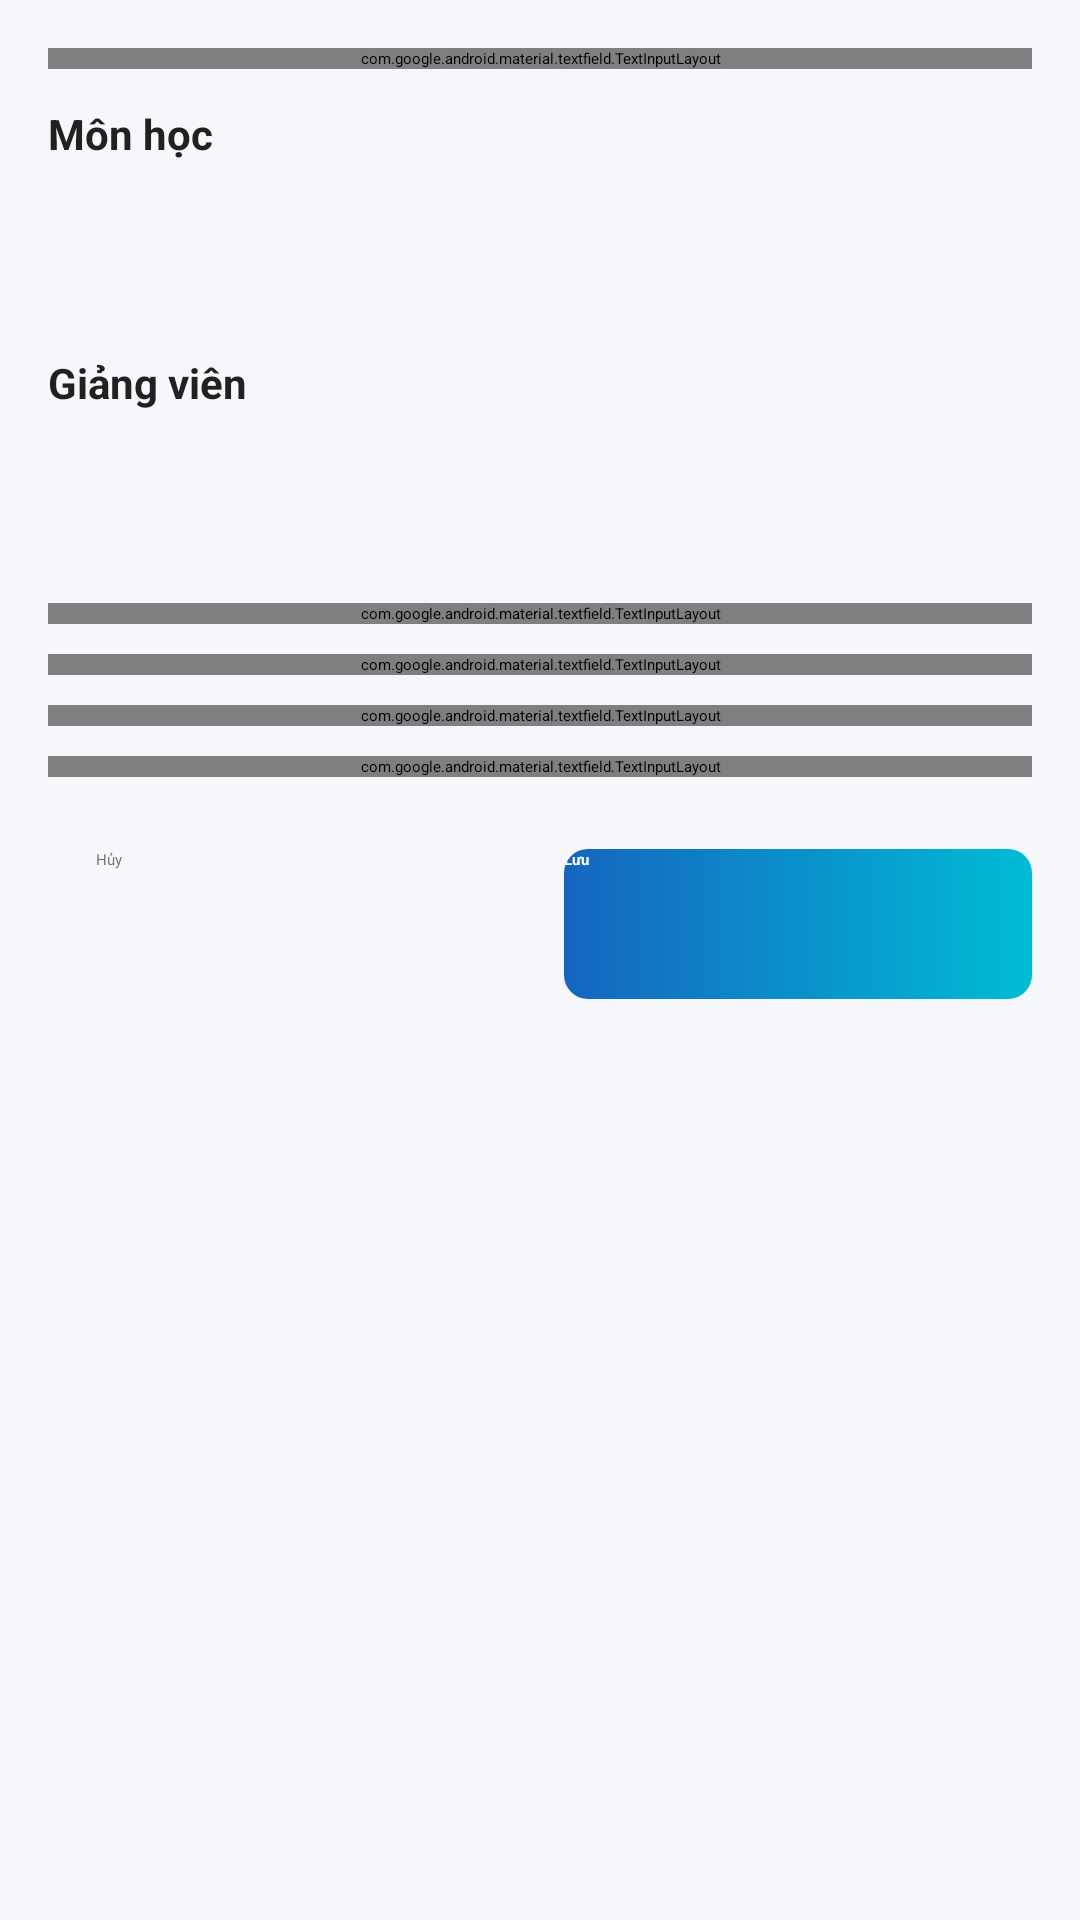

Write the Android layout XML for this screen, with the resource values it uses.
<!-- AndroidManifest.xml: application theme Theme.StudentAttendanceApp -->
<!-- res/layout/activity_add_edit_class.xml -->
<?xml version="1.0" encoding="utf-8"?>
<androidx.coordinatorlayout.widget.CoordinatorLayout
    xmlns:android="http://schemas.android.com/apk/res/android"
    xmlns:app="http://schemas.android.com/apk/res-auto"
    android:layout_width="match_parent"
    android:layout_height="match_parent"
    android:background="@color/background">

    <LinearLayout
        android:layout_width="match_parent"
        android:layout_height="match_parent"
        android:orientation="vertical">

        
        <LinearLayout
            android:layout_width="match_parent"
            android:layout_height="?attr/actionBarSize"
            android:background="@color/primary"
            android:gravity="center_vertical"
            android:orientation="horizontal"
            android:paddingStart="8dp"
            android:paddingEnd="16dp">

            <ImageButton
                android:id="@+id/btnBackAddClass"
                android:layout_width="40dp"
                android:layout_height="40dp"
                android:background="?attr/selectableItemBackgroundBorderless"
                android:src="@drawable/ic_back"
                app:tint="@color/white"
                android:contentDescription="Back" />

            <TextView
                android:id="@+id/tvAddEditClassTitle"
                android:layout_width="0dp"
                android:layout_height="wrap_content"
                android:layout_marginStart="8dp"
                android:layout_weight="1"
                android:text="@string/add_class"
                android:textColor="@color/white"
                android:textSize="18sp"
                android:textStyle="bold" />

        </LinearLayout>

        <ScrollView
            android:layout_width="match_parent"
            android:layout_height="match_parent">

            <LinearLayout
                android:layout_width="match_parent"
                android:layout_height="wrap_content"
                android:orientation="vertical"
                android:padding="16dp">

                
                <com.google.android.material.textfield.TextInputLayout
                    android:id="@+id/tilClassName"
                    style="@style/Widget.MaterialComponents.TextInputLayout.OutlinedBox"
                    android:layout_width="match_parent"
                    android:layout_height="wrap_content"
                    android:hint="@string/class_name"
                    app:boxCornerRadiusBottomEnd="8dp"
                    app:boxCornerRadiusBottomStart="8dp"
                    app:boxCornerRadiusTopEnd="8dp"
                    app:boxCornerRadiusTopStart="8dp">

                    <com.google.android.material.textfield.TextInputEditText
                        android:id="@+id/etClassName"
                        android:layout_width="match_parent"
                        android:layout_height="wrap_content"
                        android:inputType="textCapWords"
                        android:textColor="@color/text_primary" />
                </com.google.android.material.textfield.TextInputLayout>

                
                <TextView
                    android:layout_width="wrap_content"
                    android:layout_height="wrap_content"
                    android:layout_marginTop="12dp"
                    android:text="@string/subject"
                    android:textColor="@color/text_primary"
                    android:textSize="14sp"
                    android:textStyle="bold" />

                <Spinner
                    android:id="@+id/spSubject"
                    android:layout_width="match_parent"
                    android:layout_height="48dp"
                    android:layout_marginTop="4dp"
                    android:background="@drawable/rounded_card"
                    android:paddingStart="8dp"
                    android:paddingEnd="8dp" />

                
                <TextView
                    android:layout_width="wrap_content"
                    android:layout_height="wrap_content"
                    android:layout_marginTop="12dp"
                    android:text="@string/teacher"
                    android:textColor="@color/text_primary"
                    android:textSize="14sp"
                    android:textStyle="bold" />

                <Spinner
                    android:id="@+id/spTeacher"
                    android:layout_width="match_parent"
                    android:layout_height="48dp"
                    android:layout_marginTop="4dp"
                    android:background="@drawable/rounded_card"
                    android:paddingStart="8dp"
                    android:paddingEnd="8dp" />

                
                <com.google.android.material.textfield.TextInputLayout
                    android:id="@+id/tilRoom"
                    style="@style/Widget.MaterialComponents.TextInputLayout.OutlinedBox"
                    android:layout_width="match_parent"
                    android:layout_height="wrap_content"
                    android:layout_marginTop="12dp"
                    android:hint="@string/room"
                    app:boxCornerRadiusBottomEnd="8dp"
                    app:boxCornerRadiusBottomStart="8dp"
                    app:boxCornerRadiusTopEnd="8dp"
                    app:boxCornerRadiusTopStart="8dp">

                    <com.google.android.material.textfield.TextInputEditText
                        android:id="@+id/etRoom"
                        android:layout_width="match_parent"
                        android:layout_height="wrap_content"
                        android:inputType="textCapCharacters"
                        android:textColor="@color/text_primary" />
                </com.google.android.material.textfield.TextInputLayout>

                
                <com.google.android.material.textfield.TextInputLayout
                    android:id="@+id/tilSemester"
                    style="@style/Widget.MaterialComponents.TextInputLayout.OutlinedBox"
                    android:layout_width="match_parent"
                    android:layout_height="wrap_content"
                    android:layout_marginTop="10dp"
                    android:hint="@string/semester"
                    app:boxCornerRadiusBottomEnd="8dp"
                    app:boxCornerRadiusBottomStart="8dp"
                    app:boxCornerRadiusTopEnd="8dp"
                    app:boxCornerRadiusTopStart="8dp">

                    <com.google.android.material.textfield.TextInputEditText
                        android:id="@+id/etSemester"
                        android:layout_width="match_parent"
                        android:layout_height="wrap_content"
                        android:inputType="text"
                        android:textColor="@color/text_primary" />
                </com.google.android.material.textfield.TextInputLayout>

                
                <com.google.android.material.textfield.TextInputLayout
                    android:id="@+id/tilSchedule"
                    style="@style/Widget.MaterialComponents.TextInputLayout.OutlinedBox"
                    android:layout_width="match_parent"
                    android:layout_height="wrap_content"
                    android:layout_marginTop="10dp"
                    android:hint="@string/schedule"
                    app:boxCornerRadiusBottomEnd="8dp"
                    app:boxCornerRadiusBottomStart="8dp"
                    app:boxCornerRadiusTopEnd="8dp"
                    app:boxCornerRadiusTopStart="8dp">

                    <com.google.android.material.textfield.TextInputEditText
                        android:id="@+id/etSchedule"
                        android:layout_width="match_parent"
                        android:layout_height="wrap_content"
                        android:inputType="text"
                        android:textColor="@color/text_primary" />
                </com.google.android.material.textfield.TextInputLayout>

                
                <com.google.android.material.textfield.TextInputLayout
                    android:id="@+id/tilMaxStudents"
                    style="@style/Widget.MaterialComponents.TextInputLayout.OutlinedBox"
                    android:layout_width="match_parent"
                    android:layout_height="wrap_content"
                    android:layout_marginTop="10dp"
                    android:hint="@string/max_students"
                    app:boxCornerRadiusBottomEnd="8dp"
                    app:boxCornerRadiusBottomStart="8dp"
                    app:boxCornerRadiusTopEnd="8dp"
                    app:boxCornerRadiusTopStart="8dp">

                    <com.google.android.material.textfield.TextInputEditText
                        android:id="@+id/etMaxStudents"
                        android:layout_width="match_parent"
                        android:layout_height="wrap_content"
                        android:inputType="number"
                        android:text="50"
                        android:textColor="@color/text_primary" />
                </com.google.android.material.textfield.TextInputLayout>

                
                <LinearLayout
                    android:layout_width="match_parent"
                    android:layout_height="wrap_content"
                    android:layout_marginTop="24dp"
                    android:layout_marginBottom="32dp"
                    android:orientation="horizontal">

                    <Button
                        android:id="@+id/btnCancelClass"
                        style="@style/Widget.MaterialComponents.Button.OutlinedButton"
                        android:layout_width="0dp"
                        android:layout_height="50dp"
                        android:layout_marginEnd="8dp"
                        android:layout_weight="1"
                        android:text="@string/cancel"
                        android:textColor="@color/text_secondary"
                        app:cornerRadius="8dp" />

                    <Button
                        android:id="@+id/btnSaveClass"
                        android:layout_width="0dp"
                        android:layout_height="50dp"
                        android:layout_marginStart="8dp"
                        android:layout_weight="1"
                        android:background="@drawable/btn_primary"
                        app:backgroundTint="@null"
                        android:text="@string/save"
                        android:textColor="@color/white"
                        android:textStyle="bold" />

                </LinearLayout>

            </LinearLayout>

        </ScrollView>

    </LinearLayout>

    <ProgressBar
        android:id="@+id/pbClassForm"
        android:layout_width="wrap_content"
        android:layout_height="wrap_content"
        android:layout_gravity="center"
        android:visibility="gone" />

</androidx.coordinatorlayout.widget.CoordinatorLayout>
<!-- resources referenced by this layout -->
<resources>
  <color name="background">#F5F7FA</color>
  <color name="primary">#1565C0</color>
  <color name="text_primary">#212121</color>
  <color name="text_secondary">#757575</color>
  <color name="white">#FFFFFF</color>
  <!-- drawable btn_primary (drawable) -->
  <?xml version="1.0" encoding="utf-8"?>
  <shape xmlns:android="http://schemas.android.com/apk/res/android"
      android:shape="rectangle">
      <gradient
          android:angle="0"
          android:startColor="#1565C0"
          android:endColor="#00BCD4"
          android:type="linear" />
      <corners android:radius="8dp" />
  </shape>
  <string name="add_class">Thêm Lớp học</string>
  <string name="cancel">Hủy</string>
  <string name="class_name">Tên lớp học</string>
  <string name="max_students">Số SV tối đa</string>
  <string name="room">Phòng học</string>
  <string name="save">Lưu</string>
  <string name="schedule">Lịch học</string>
  <string name="semester">Học kỳ</string>
  <string name="subject">Môn học</string>
  <string name="teacher">Giảng viên</string>
</resources>
